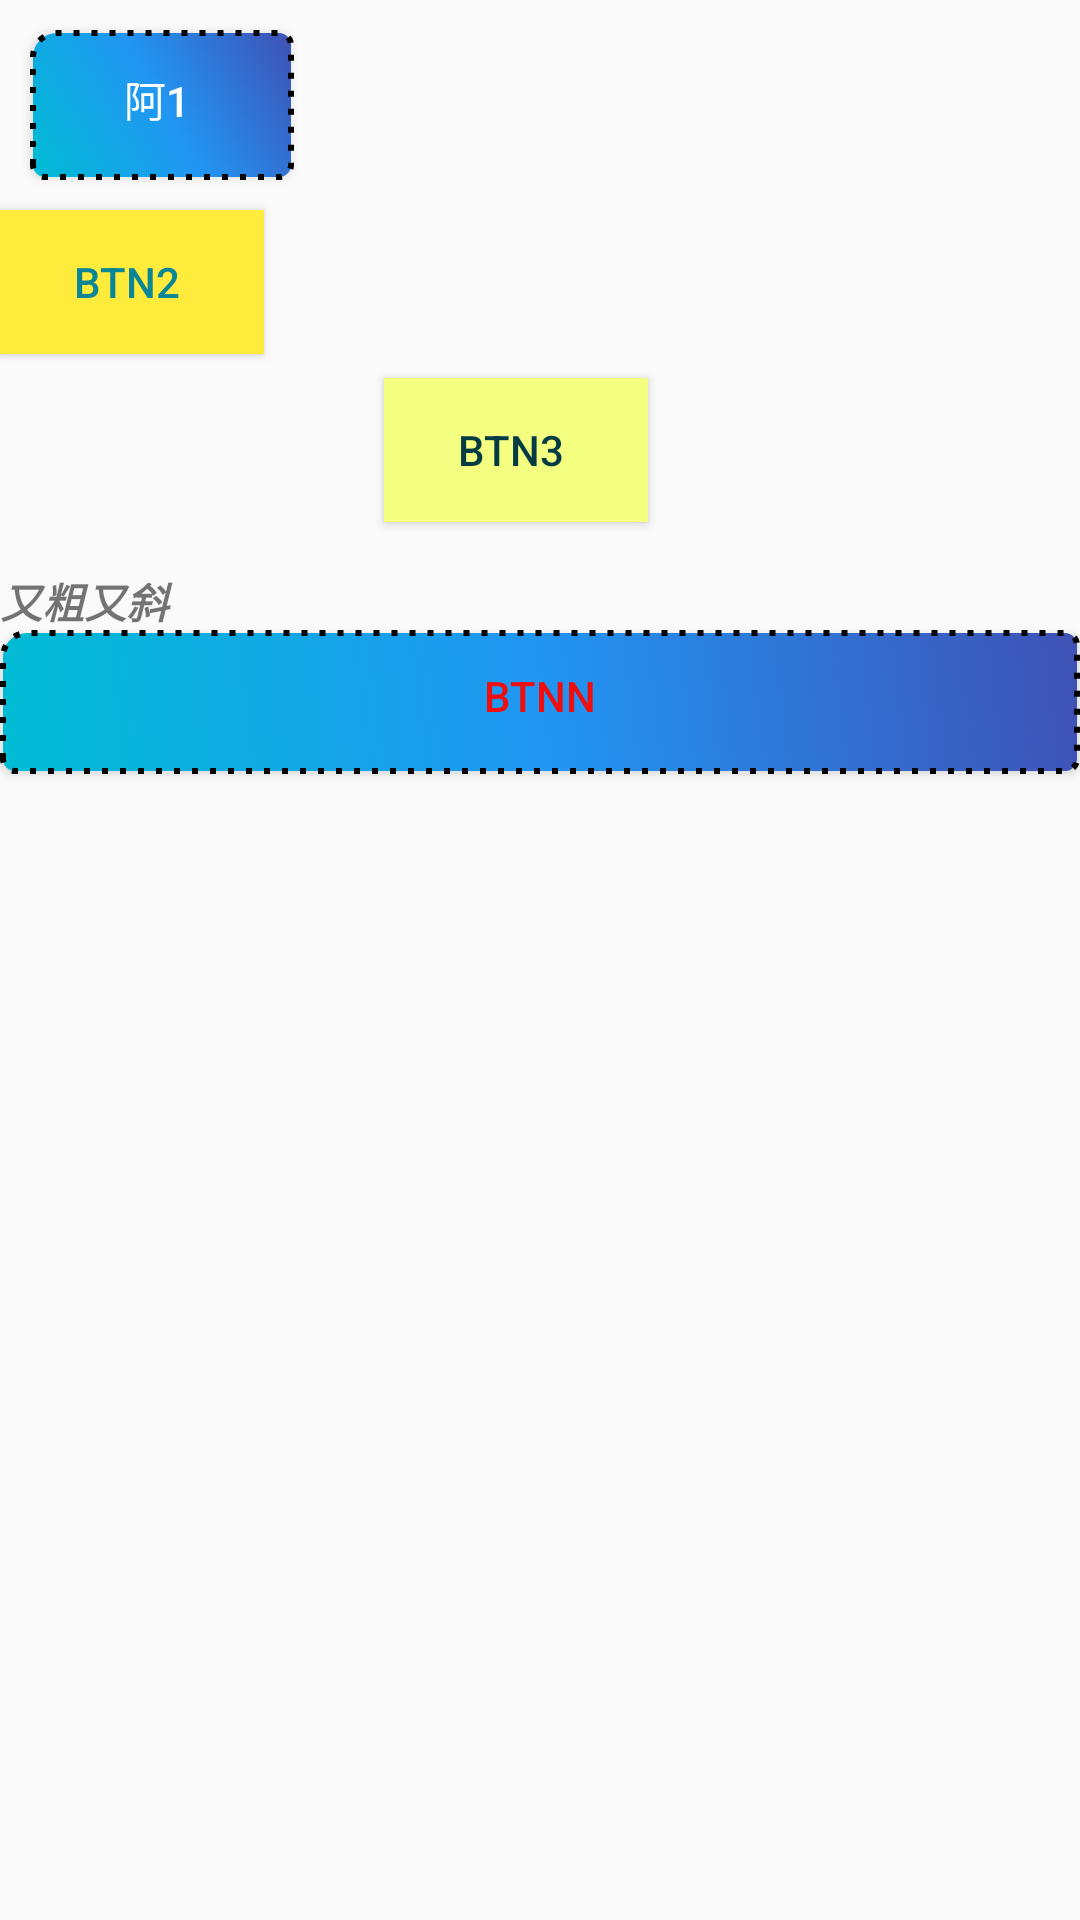

This screen was rendered from an Android layout file. Write that file and the resources it references.
<!-- AndroidManifest.xml: application theme Theme.Application1 -->
<!-- res/layout/activity_btn.xml -->
<?xml version="1.0" encoding="utf-8"?>
<LinearLayout xmlns:android="http://schemas.android.com/apk/res/android"
    android:layout_width="match_parent"
    android:layout_height="match_parent"
    android:layout_margin="20dp"
    android:orientation="vertical">

    <Button
        android:layout_width="wrap_content"
        android:layout_height="50dp"
        android:layout_margin="10dp"
        android:text="阿1 "
        android:textColor="#FCFDFE"
        android:background="@drawable/btn_blue"/>

    <Button
        android:layout_width="wrap_content"
        android:layout_height="wrap_content"
        android:layout_gravity="center_vertical"
        android:background="#FFEB3B"
        android:text="btn2 "
        android:textColor="#0A8696" />

    <Button
        android:layout_width="wrap_content"
        android:layout_height="wrap_content"
        android:layout_gravity="center"
        android:layout_marginLeft="4dp"
        android:layout_marginTop="8dp"
        android:layout_marginRight="12dp"
        android:layout_marginBottom="16dp"

        android:text="btn3 "
        android:textColor="#053C43"
        android:background="@drawable/btn_pressed"
        />

    <TextView
        android:layout_width="100dp"
        android:layout_height="20dp"
        android:text="又粗又斜"
        android:textSize="14dp"
        android:textStyle="bold|italic" />

    <Button
        android:id="@+id/button"
        android:layout_width="match_parent"
        android:layout_height="wrap_content"
        android:rotation="0"
        android:text="btnN"
        android:textColor="#EF0D0D"
        android:background="@drawable/btn_blue" />
</LinearLayout>
<!-- resources referenced by this layout -->
<resources>
  <!-- drawable btn_blue (drawable) -->
  <?xml version="1.0" encoding="utf-8"?>
  <selector xmlns:android="http://schemas.android.com/apk/res/android">
  <item>
      <shape>
          <gradient android:angle="45"
              android:startColor="#00BCD4"
              android:centerColor="#2196F3"
              android:endColor="#3F51B5"
              >
         </gradient>
          
          <stroke android:width="2dp"
              android:color="#000000"
              android:dashGap="4dp"
              android:dashWidth="2dp"></stroke>
          <corners android:radius="4dp"
              android:bottomLeftRadius="4dp"
              android:topLeftRadius="8dp"></corners>
          <padding android:bottom="8dp"
              android:top="4dp"
              android:left="12dp"
              android:right="12dp"></padding>
      </shape>
  </item>
  </selector>
  <!-- drawable btn_pressed (drawable) -->
  <?xml version="1.0" encoding="utf-8"?>
  <selector xmlns:android="http://schemas.android.com/apk/res/android">
  <item android:state_pressed="true">
      <shape>
          <corners android:radius="8dp"></corners>
          <solid android:color="#FFD180"></solid>
      </shape>
  </item>
      <item>
          <shape>
              <solid android:color="#F4FF81"></solid>
          </shape>
      </item>
  </selector>
  <style name="Theme.Application1" parent="Theme.AppCompat.DayNight.DarkActionBar">
          
          <item name="colorPrimary">#673AB7</item>
          <item name="colorPrimaryVariant">@color/purple_700</item>
          <item name="colorOnPrimary">@color/white</item>
          
          <item name="colorSecondary">@color/teal_200</item>
          <item name="colorSecondaryVariant">@color/teal_700</item>
          <item name="colorOnSecondary">@color/black</item>
          
          <item name="android:statusBarColor" tools:targetApi="l">?attr/colorPrimaryVariant</item>
          
      </style>
  <!-- not gathered from this repository: default colours our renderer supplied (Android Studio template values) -->
  <color name="purple_700">#FF3700B3</color>
  <color name="teal_200">#FF03DAC5</color>
  <color name="teal_700">#FF018786</color>
  <color name="black">#FF000000</color>
  <color name="white">#FFFFFFFF</color>
</resources>
